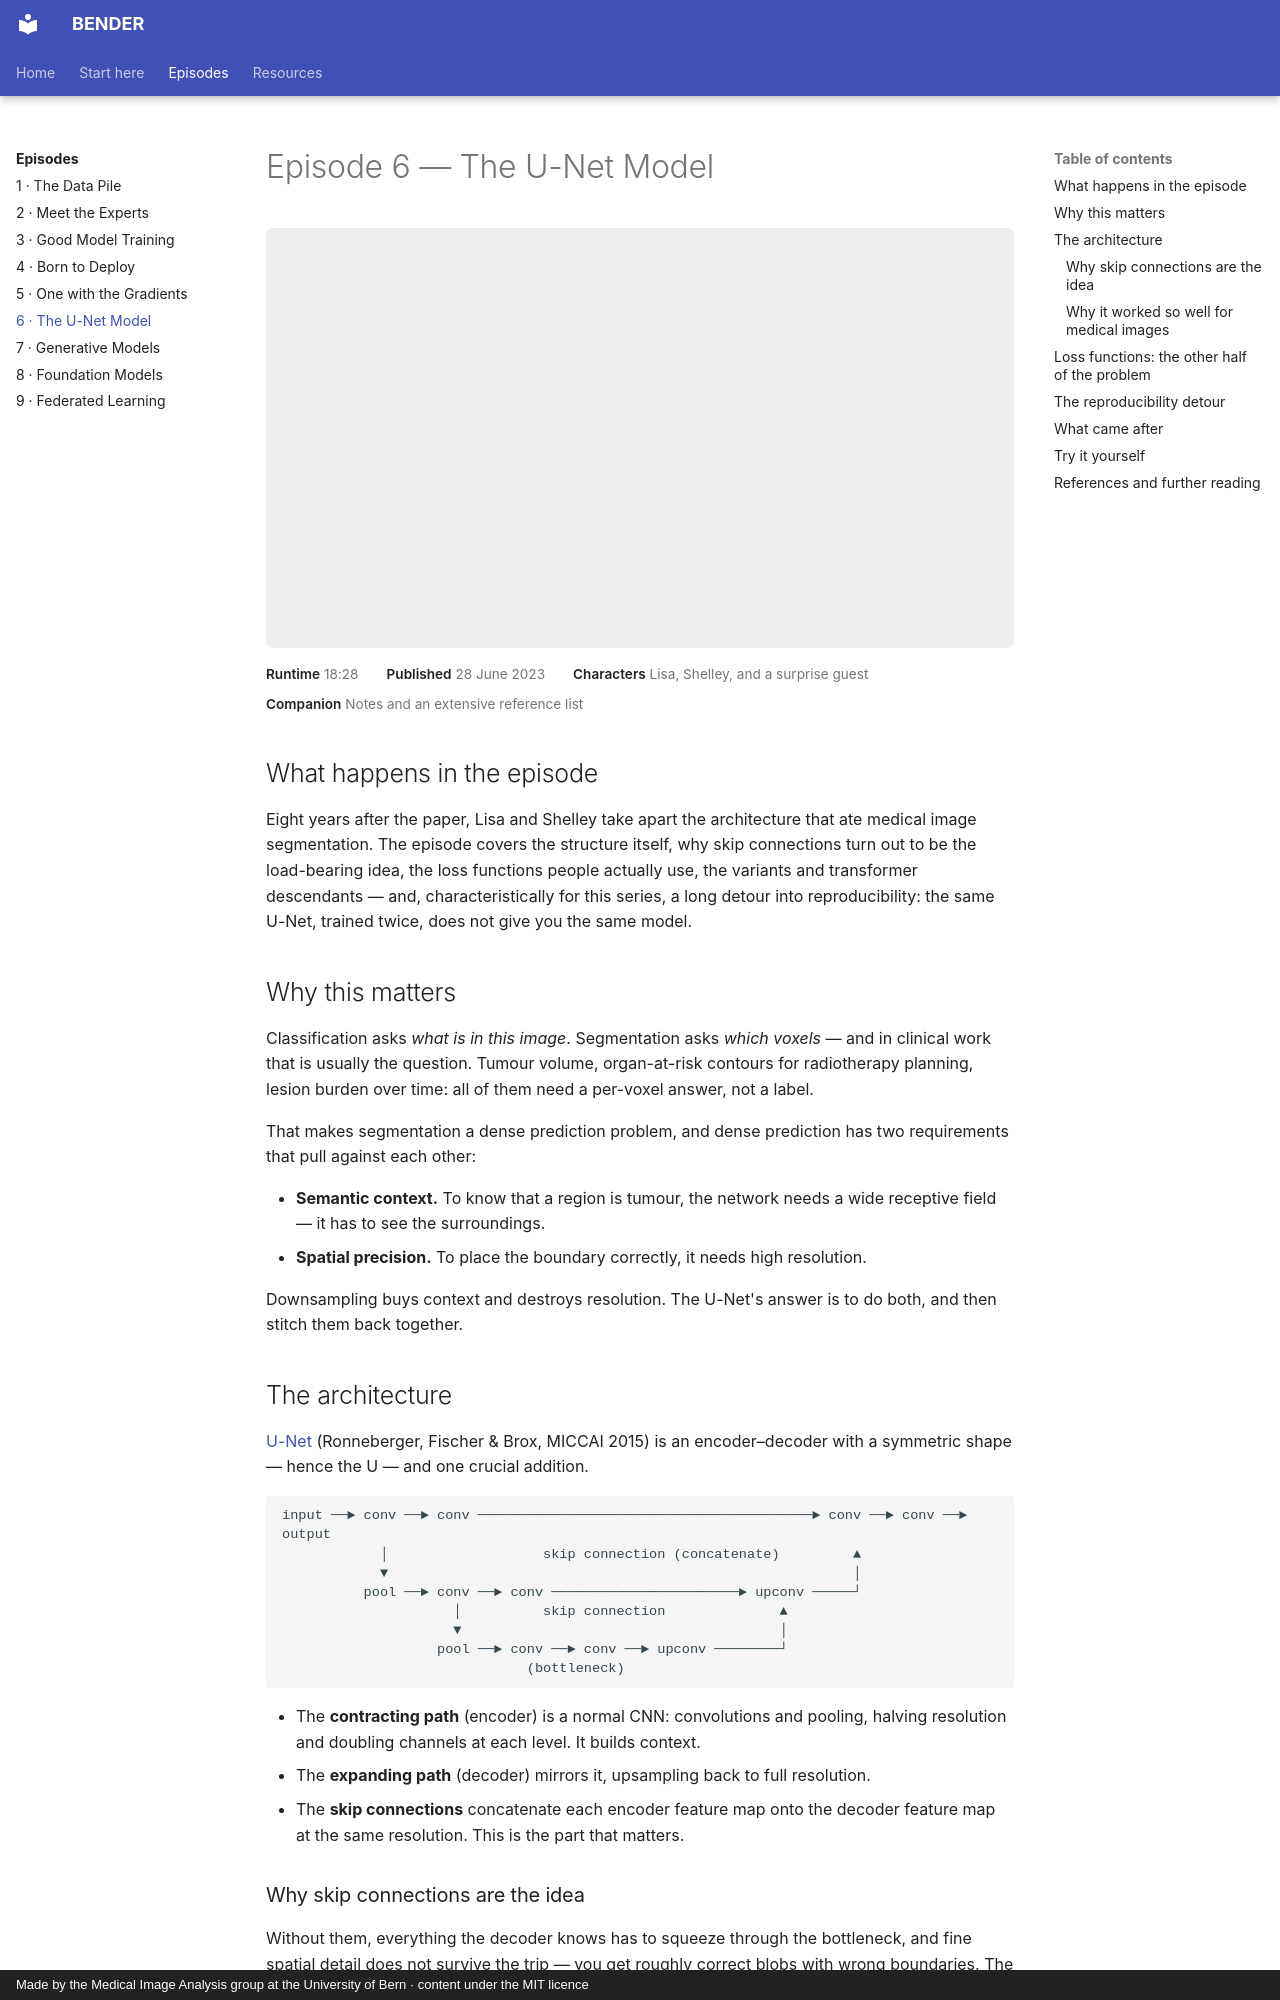

repository: ubern-mia/bender · page: episodes/06-u-net/index.html · generator: mkdocs · copyright: Made by the Medical Image Analysis group at the University of Bern · content under the MIT licence

# Episode 6 — The U-Net Model

<div class="video-embed">
  <iframe src="https://www.youtube-nocookie.com/embed/AuDio_Clxo8" title="BENDER Episode 6: The U-Net Model" allow="accelerometer; autoplay; clipboard-write; encrypted-media; gyroscope; picture-in-picture" allowfullscreen></iframe>
</div>

<div class="episode-meta">
  <span><strong>Runtime</strong> 18:28</span>
  <span><strong>Published</strong> 28 June 2023</span>
  <span><strong>Characters</strong> Lisa, Shelley, and a surprise guest</span>
  <span><strong>Companion</strong> Notes and an extensive reference list</span>
</div>

## What happens in the episode

Eight years after the paper, Lisa and Shelley take apart the architecture that ate medical
image segmentation. The episode covers the structure itself, why skip connections turn out
to be the load-bearing idea, the loss functions people actually use, the variants and
transformer descendants — and, characteristically for this series, a long detour into
reproducibility: the same U-Net, trained twice, does not give you the same model.

## Why this matters

Classification asks *what is in this image*. Segmentation asks *which voxels* — and in
clinical work that is usually the question. Tumour volume, organ-at-risk contours for
radiotherapy planning, lesion burden over time: all of them need a per-voxel answer, not a
label.

That makes segmentation a dense prediction problem, and dense prediction has two
requirements that pull against each other:

* **Semantic context.** To know that a region is tumour, the network needs a wide receptive
  field — it has to see the surroundings.
* **Spatial precision.** To place the boundary correctly, it needs high resolution.

Downsampling buys context and destroys resolution. The U-Net's answer is to do both, and
then stitch them back together.

## The architecture

[U-Net](https://arxiv.org/abs/1505.04597) (Ronneberger, Fischer & Brox, MICCAI 2015) is an
encoder–decoder with a symmetric shape — hence the U — and one crucial addition.

```
input ──► conv ──► conv ─────────────────────────────────────────► conv ──► conv ──► output
            │                   skip connection (concatenate)         ▲
            ▼                                                         │
          pool ──► conv ──► conv ───────────────────────► upconv ─────┘
                     │          skip connection              ▲
                     ▼                                       │
                   pool ──► conv ──► conv ──► upconv ────────┘
                              (bottleneck)
```

* The **contracting path** (encoder) is a normal CNN: convolutions and pooling, halving
  resolution and doubling channels at each level. It builds context.
* The **expanding path** (decoder) mirrors it, upsampling back to full resolution.
* The **skip connections** concatenate each encoder feature map onto the decoder feature map
  at the same resolution. This is the part that matters.

### Why skip connections are the idea

Without them, everything the decoder knows has to squeeze through the bottleneck, and fine
spatial detail does not survive the trip — you get roughly correct blobs with wrong
boundaries. The skip connections hand the decoder the high-resolution features directly, so
it can combine *where things are* (from early layers) with *what they are* (from deep
layers).

They also make the network far easier to optimise, by giving gradients a short path back to
the early layers.
[Drozdzal et al.](https://link.springer.com/chapter/10.1007/978-3-319-46976-8_19) examined
this specifically for biomedical segmentation and found both effects. Interestingly, the
same property has a downside: [Wu et al.](https://arxiv.org/abs/2002.05990) showed that skip
connections make adversarial examples *more* transferable between networks — a good
reminder that no architectural choice is purely free.
